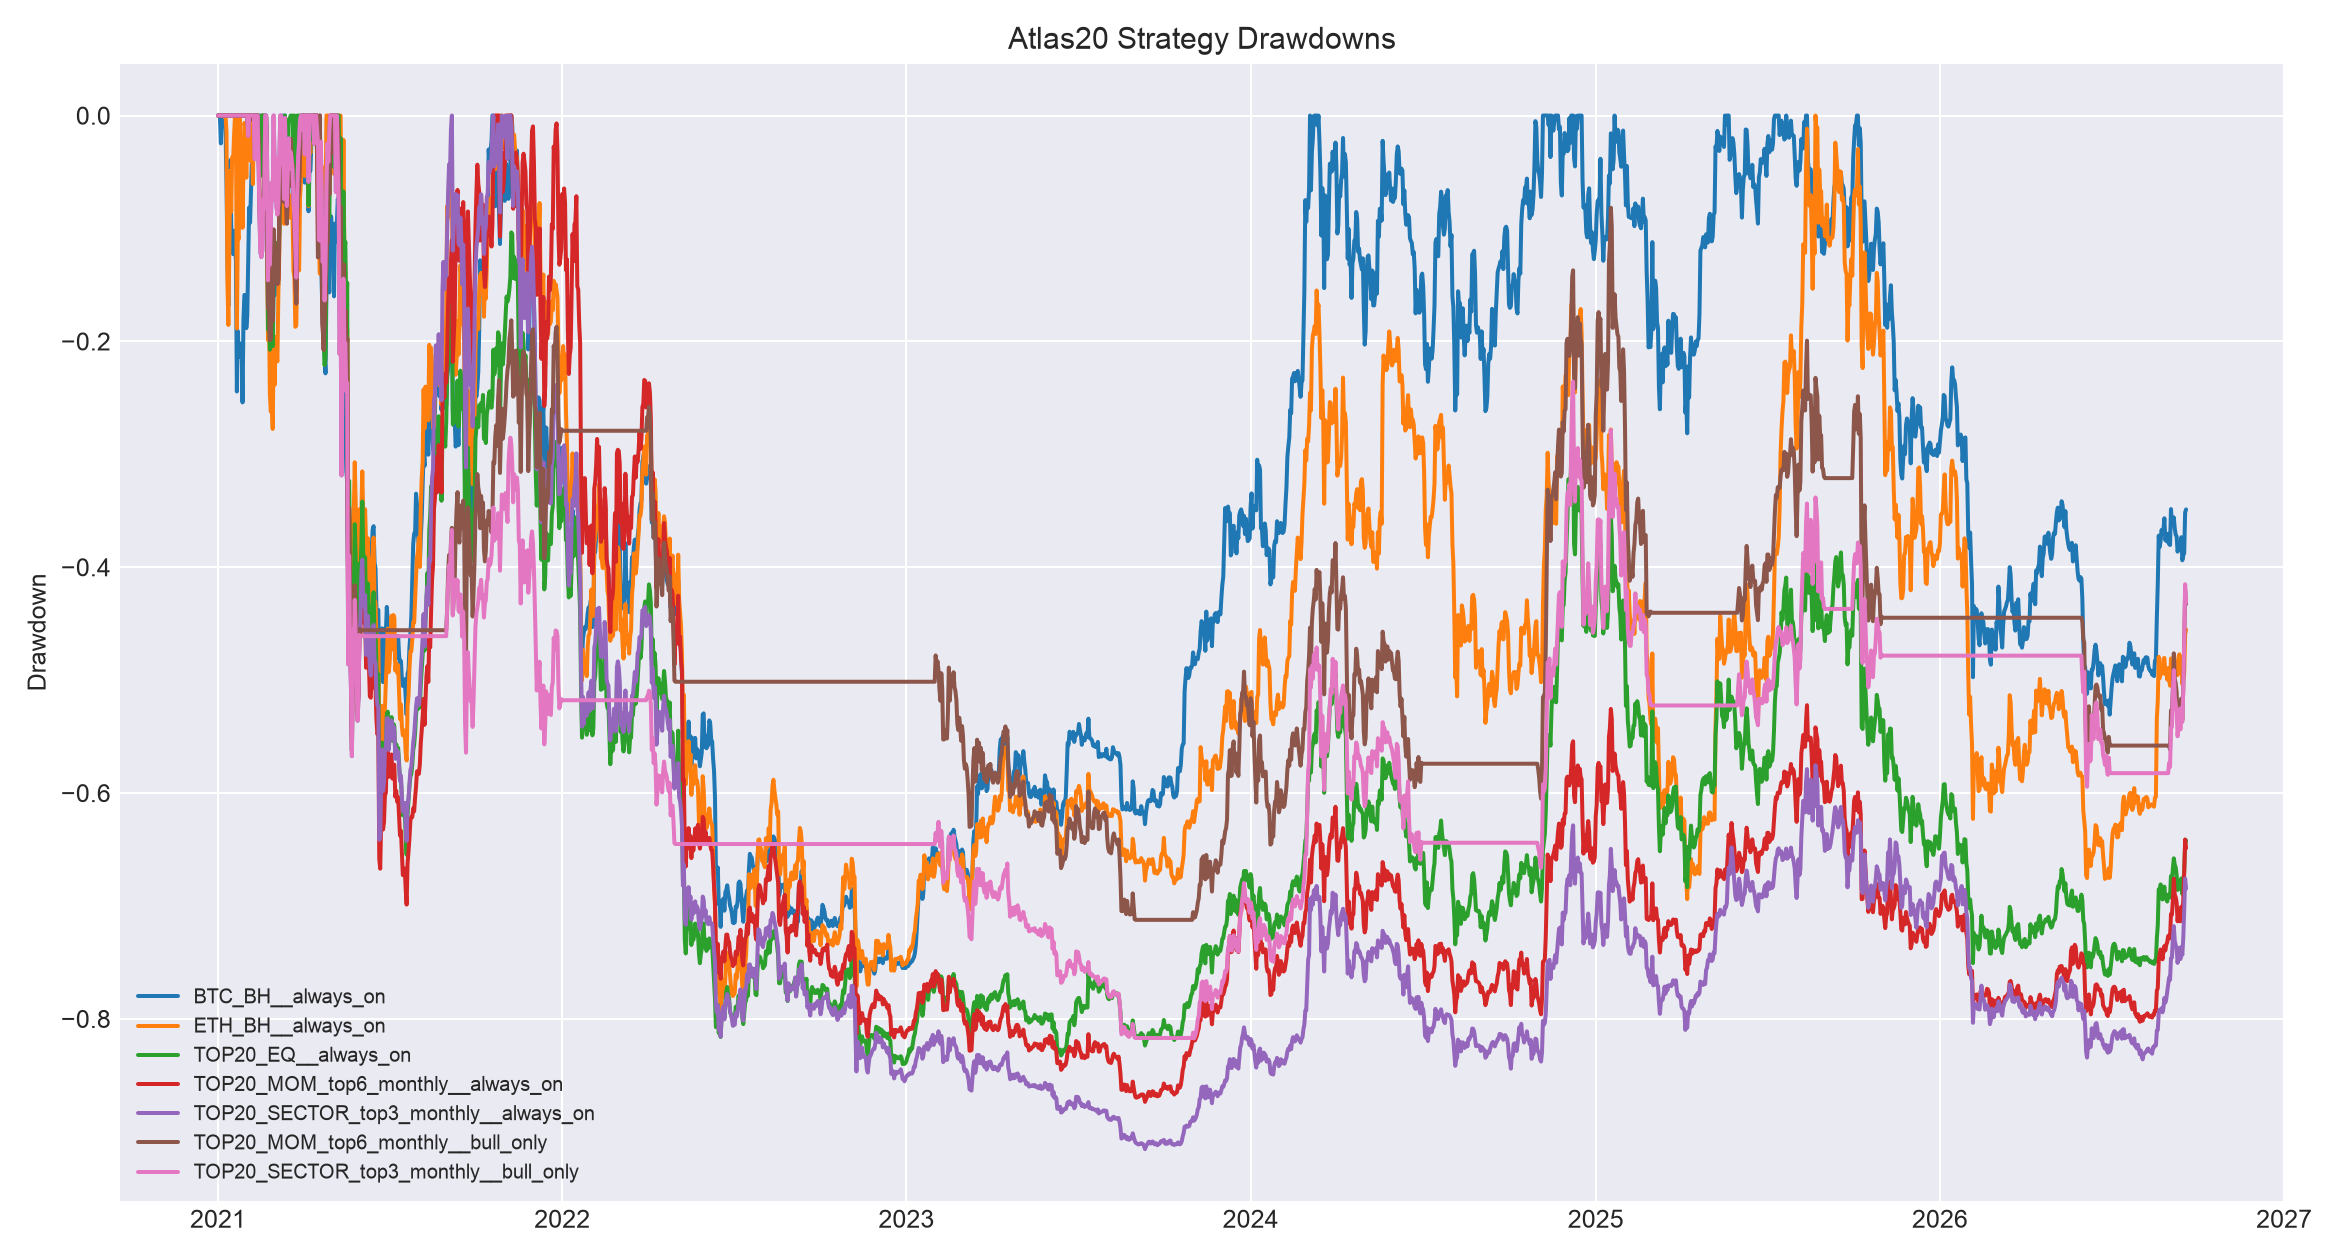

Data behind this chart, as committed beside it:
, BTC_BH__always_on, ETH_BH__always_on, TOP20_EQ__always_on, TOP20_MOM_top4_monthly__always_on, TOP20_MOM_top4_biweekly__always_on, TOP20_MOM_top6_monthly__always_on, TOP20_MOM_top6_biweekly__always_on, TOP20_MOM_top8_monthly__always_on, TOP20_MOM_top8_biweekly__always_on, TOP20_SECTOR_top2_monthly__always_on, TOP20_SECTOR_top2_biweekly__always_on, TOP20_SECTOR_top3_monthly__always_on, TOP20_SECTOR_top3_biweekly__always_on, TOP20_SECTOR_top4_monthly__always_on, TOP20_SECTOR_top4_biweekly__always_on, BTC_BH__bull_only, ETH_BH__bull_only, TOP20_EQ__bull_only, TOP20_MOM_top4_monthly__bull_only, TOP20_MOM_top4_biweekly__bull_only, TOP20_MOM_top6_monthly__bull_only, TOP20_MOM_top6_biweekly__bull_only, TOP20_MOM_top8_monthly__bull_only
2021-01-01, 0.0, 0.0, 0.0, 0.0, 0.0, 0.0, 0.0, 0.0, 0.0, 0.0, 0.0, 0.0, 0.0, 0.0, 0.0, 0.0, 0.0, 0.0, 0.0, 0.0, 0.0, 0.0, 0.0
2021-01-02, 0.0, 0.0, 0.0, 0.0, 0.0, 0.0, 0.0, 0.0, 0.0, 0.0, 0.0, 0.0, 0.0, 0.0, 0.0, 0.0, 0.0, 0.0, 0.0, 0.0, 0.0, 0.0, 0.0
2021-01-03, 0.0, 0.0, 0.0, 0.0, 0.0, 0.0, 0.0, 0.0, 0.0, 0.0, 0.0, 0.0, 0.0, 0.0, 0.0, 0.0, 0.0, 0.0, 0.0, 0.0, 0.0, 0.0, 0.0
2021-01-04, -0.02471, 0.0, 0.0, 0.0, -0.04708, 0.0, -0.002573, 0.0, -0.009589, 0.0, -0.01157, 0.0, -0.02524, 0.0, -0.03498, 0.0, 0.0, 0.0, 0.0, 0.0, 0.0, 0.0, 0.0
2021-01-05, 0.0, 0.0, 0.0, 0.0, -0.001062, 0.0, 0.0, 0.0, 0.0, 0.0, 0.0, 0.0, 0.0, 0.0, 0.0, 0.0, 0.0, 0.0, 0.0, 0.0, 0.0, 0.0, 0.0
2021-01-06, 0.0, 0.0, 0.0, 0.0, 0.0, 0.0, 0.0, 0.0, 0.0, 0.0, 0.0, 0.0, 0.0, 0.0, 0.0, 0.0, 0.0, 0.0, 0.0, 0.0, 0.0, 0.0, 0.0
2021-01-07, 0.0, 0.0, 0.0, 0.0, -0.01207, 0.0, -0.02552, 0.0, -0.0311, 0.0, 0.0, 0.0, 0.0, 0.0, -0.01353, 0.0, 0.0, 0.0, 0.0, 0.0, 0.0, 0.0, 0.0
2021-01-08, 0.0, -0.001208, 0.0, 0.0, -0.004874, 0.0, -0.01779, 0.0, -0.03828, 0.0, -0.009, 0.0, -0.01243, 0.0, -0.02724, 0.0, 0.0, 0.0, 0.0, 0.0, 0.0, 0.0, 0.0
2021-01-09, -0.01331, 0.0, 0.0, 0.0, 0.0, 0.0, 0.0, 0.0, 0.0, 0.0, 0.0, 0.0, 0.0, 0.0, 0.0, 0.0, 0.0, 0.0, 0.0, 0.0, 0.0, 0.0, 0.0
2021-01-10, -0.05984, -0.0147, 0.0, 0.0, -0.03979, 0.0, -0.04448, 0.0, -0.04631, 0.0, -0.0337, 0.0, -0.04599, 0.0, -0.04424, 0.0, 0.0, 0.0, 0.0, 0.0, 0.0, 0.0, 0.0
2021-01-11, -0.1282, -0.149, 0.0, 0.0, -0.1517, 0.0, -0.1558, 0.0, -0.1568, 0.0, -0.1045, 0.0, -0.155, 0.0, -0.1504, 0.0, 0.0, 0.0, 0.0, 0.0, 0.0, 0.0, 0.0
2021-01-12, -0.1685, -0.1855, 0.0, 0.0, -0.1738, 0.0, -0.1683, 0.0, -0.168, 0.0, -0.1028, 0.0, -0.1697, 0.0, -0.1622, 0.0, 0.0, 0.0, 0.0, 0.0, 0.0, 0.0, 0.0
2021-01-13, -0.08533, -0.1174, 0.0, 0.0, -0.03267, 0.0, -0.05546, 0.0, -0.05336, 0.0, -0.02382, 0.0, -0.06696, 0.0, -0.03621, 0.0, 0.0, 0.0, 0.0, 0.0, 0.0, 0.0, 0.0
2021-01-14, -0.03947, -0.04888, 0.0, 0.0, 0.0, 0.0, 0.0, 0.0, 0.0, 0.0, 0.0, 0.0, -0.02224, 0.0, 0.0, 0.0, 0.0, 0.0, 0.0, 0.0, 0.0, 0.0, 0.0
2021-01-15, -0.09736, -0.08527, 0.0, 0.0, -0.06813, 0.0, -0.05391, 0.0, -0.03363, 0.0, 0.0, 0.0, -0.02641, 0.0, -0.02366, 0.0, 0.0, 0.0, 0.0, 0.0, 0.0, 0.0, 0.0
2021-01-16, -0.1132, -0.03711, 0.0, 0.0, 0.0, 0.0, 0.0, 0.0, 0.0, 0.0, 0.0, 0.0, 0.0, 0.0, 0.0, 0.0, 0.0, 0.0, 0.0, 0.0, 0.0, 0.0, 0.0
2021-01-17, -0.1227, -0.03974, 0.0, 0.0, -0.01679, 0.0, 0.0, 0.0, 0.0, 0.0, 0.0, 0.0, -0.01777, 0.0, -0.0103, 0.0, 0.0, 0.0, 0.0, 0.0, 0.0, 0.0, 0.0
2021-01-18, -0.1022, -0.01858, 0.0, 0.0, -0.02197, 0.0, 0.0, 0.0, 0.0, 0.0, 0.0, 0.0, -0.003581, 0.0, 0.0, 0.0, 0.0, 0.0, 0.0, 0.0, 0.0, 0.0, 0.0
2021-01-19, -0.1159, 0.0, 0.0, 0.0, -0.03428, 0.0, -0.01836, 0.0, -0.004241, 0.0, -0.02921, 0.0, -0.02398, 0.0, -0.01606, 0.0, 0.0, 0.0, 0.0, 0.0, 0.0, 0.0, 0.0
2021-01-20, -0.1287, 0.0, 0.0, 0.0, -0.003213, 0.0, 0.0, 0.0, 0.0, 0.0, -0.01413, 0.0, 0.0, 0.0, -0.002, 0.0, 0.0, 0.0, 0.0, 0.0, 0.0, 0.0, 0.0
2021-01-21, -0.2444, -0.1886, 0.0, 0.0, -0.1532, 0.0, -0.1585, 0.0, -0.1597, 0.0, -0.1863, 0.0, -0.1507, 0.0, -0.149, 0.0, 0.0, 0.0, 0.0, 0.0, 0.0, 0.0, 0.0
2021-01-22, -0.191, -0.1055, 0.0, 0.0, -0.07141, 0.0, -0.06116, 0.0, -0.06807, 0.0, -0.07475, 0.0, -0.05963, 0.0, -0.06707, 0.0, 0.0, 0.0, 0.0, 0.0, 0.0, 0.0, 0.0
2021-01-23, -0.214, -0.1094, 0.0, 0.0, -0.04029, 0.0, -0.0231, 0.0, -0.04241, 0.0, -0.0359, 0.0, -0.02498, 0.0, -0.04074, 0.0, 0.0, 0.0, 0.0, 0.0, 0.0, 0.0, 0.0
2021-01-24, -0.2085, 0.0, 0.0, 0.0, -0.003122, 0.0, 0.0, 0.0, 0.0, 0.0, 0.0, 0.0, 0.0, 0.0, 0.0, 0.0, 0.0, 0.0, 0.0, 0.0, 0.0, 0.0, 0.0
2021-01-25, -0.2067, -0.04829, 0.0, 0.0, -0.03719, 0.0, -0.03836, 0.0, -0.03579, 0.0, -0.05801, 0.0, -0.03021, 0.0, -0.03049, 0.0, 0.0, 0.0, 0.0, 0.0, 0.0, 0.0, 0.0
2021-01-26, -0.2017, -0.02483, 0.0, 0.0, 0.0, 0.0, 0.0, 0.0, 0.0, 0.0, 0.0, 0.0, 0.0, 0.0, 0.0, 0.0, 0.0, 0.0, 0.0, 0.0, 0.0, 0.0, 0.0
2021-01-27, -0.2541, -0.09947, 0.0, 0.0, -0.09918, 0.0, -0.06644, 0.0, -0.06762, 0.0, -0.02536, 0.0, -0.05975, 0.0, -0.06542, 0.0, 0.0, 0.0, 0.0, 0.0, 0.0, 0.0, 0.0
2021-01-28, -0.1797, -0.04248, 0.0, 0.0, -0.009731, 0.0, 0.0, 0.0, 0.0, 0.0, 0.0, 0.0, 0.0, 0.0, 0.0, 0.0, 0.0, 0.0, 0.0, 0.0, 0.0, 0.0, 0.0
2021-01-29, -0.1589, -0.00653, 0.0, 0.0, -0.002562, 0.0, -0.00353, 0.0, 0.0, 0.0, -0.009337, 0.0, 0.0, 0.0, 0.0, 0.0, 0.0, 0.0, 0.0, 0.0, 0.0, 0.0, 0.0
2021-01-30, -0.16, -0.01113, 0.0, 0.0, -0.01197, 0.0, 0.0, 0.0, 0.0, 0.0, -0.04525, 0.0, -0.08572, 0.0, -0.05629, 0.0, 0.0, 0.0, 0.0, 0.0, 0.0, 0.0, 0.0
2021-01-31, -0.1883, -0.05506, 0.0, 0.0, -0.012, 0.0, -0.01454, 0.0, -0.02263, 0.0, -0.0304, 0.0, -0.05984, 0.0, -0.04778, 0.0, 0.0, 0.0, 0.0, 0.0, 0.0, 0.0, 0.0
2021-02-01, -0.178, -0.01622, 0.0, 0.0, 0.0, 0.0, 0.0, 0.0, 0.0, 0.0, 0.0, 0.0, -0.04065, 0.0, -0.03076, 0.0, 0.0, 0.0, 0.0, 0.0, 0.0, 0.0, 0.0
2021-02-02, -0.1296, 0.0, 0.0, -0.04265, -0.04012, -0.01155, -0.009998, 0.0, 0.0, -0.04898, -0.04554, -0.01812, -0.0489, -0.004255, -0.02737, 0.0, 0.0, 0.0, -0.04265, 0.0, -0.01155, 0.0, 0.0
2021-02-03, -0.08151, 0.0, 0.0, 0.0, 0.0, 0.0, 0.0, 0.0, 0.0, 0.0, 0.0, 0.0, 0.0, 0.0, 0.0, 0.0, 0.0, 0.0, 0.0, 0.0, 0.0, 0.0, 0.0
2021-02-04, -0.0949, -0.03983, 0.0, 0.0, 0.0, 0.0, 0.0, 0.0, 0.0, 0.0, 0.0, 0.0, 0.0, 0.0, 0.0, -0.01457, -0.03983, 0.0, 0.0, 0.0, 0.0, 0.0, 0.0
2021-02-05, -0.06504, 0.0, 0.0, 0.0, 0.0, 0.0, 0.0, 0.0, 0.0, 0.0, 0.0, 0.0, 0.0, 0.0, 0.0, 0.0, 0.0, 0.0, 0.0, 0.0, 0.0, 0.0, 0.0
2021-02-06, -0.03754, -0.02374, 0.0, -0.01512, -0.02999, -0.003456, -0.01316, 0.0, 0.0, 0.0, 0.0, 0.0, 0.0, 0.0, 0.0, 0.0, -0.02374, 0.0, -0.01512, 0.0, -0.003456, 0.0, 0.0
2021-02-07, -0.04643, -0.06076, 0.0, 0.0, 0.0, 0.0, 0.0, 0.0, 0.0, 0.0, 0.0, 0.0, 0.0, 0.0, 0.0, -0.009234, -0.06076, 0.0, 0.0, 0.0, 0.0, 0.0, 0.0
2021-02-08, 0.0, 0.0, 0.0, 0.0, 0.0, 0.0, 0.0, 0.0, 0.0, 0.0, 0.0, 0.0, 0.0, 0.0, 0.0, 0.0, 0.0, 0.0, 0.0, 0.0, 0.0, 0.0, 0.0
2021-02-09, 0.0, 0.0, 0.0, -0.006561, 0.0, -0.003422, 0.0, 0.0, 0.0, -0.05001, -0.04137, -0.03864, -0.03883, -0.01676, -0.0142, 0.0, 0.0, 0.0, -0.006561, 0.0, -0.003422, 0.0, 0.0
2021-02-10, -0.03362, -0.01346, 0.0, 0.0, 0.0, 0.0, 0.0, 0.0, 0.0, -0.0001068, 0.0, 0.0, -0.00394, 0.0, 0.0, -0.03362, -0.01346, 0.0, 0.0, 0.0, 0.0, 0.0, 0.0
2021-02-11, 0.0, 0.0, 0.0, 0.0, 0.0, 0.0, 0.0, 0.0, 0.0, -0.009458, -0.004471, -0.002933, 0.0, 0.0, 0.0, 0.0, 0.0, 0.0, 0.0, 0.0, 0.0, 0.0, 0.0
2021-02-12, -0.008443, 0.0, 0.0, 0.0, 0.0, 0.0, 0.0, 0.0, 0.0, 0.0, 0.0, 0.0, 0.0, 0.0, 0.0, -0.008443, 0.0, 0.0, 0.0, 0.0, 0.0, 0.0, 0.0
2021-02-13, -0.01678, -0.01596, 0.0, -0.04676, -0.06191, -0.02407, -0.05218, -0.02276, -0.04844, -0.05425, -0.05337, -0.0412, -0.04509, -0.01133, -0.04991, -0.01678, -0.01596, 0.0, -0.04676, -0.06185, -0.02407, -0.05268, -0.02276
2021-02-14, 0.0, -0.02086, -0.03584, -0.09391, -0.1288, -0.07424, -0.1086, -0.07067, -0.09393, -0.1013, -0.09949, -0.0908, -0.07007, -0.05646, -0.08972, 0.0, -0.02086, -0.03584, -0.09391, -0.1288, -0.07424, -0.109, -0.07067
2021-02-15, -0.01585, -0.03458, -0.05357, -0.1391, -0.1562, -0.1072, -0.1292, -0.09282, -0.09671, -0.1554, -0.1514, -0.1212, -0.1264, -0.08549, -0.1312, -0.01585, -0.03458, -0.05357, -0.1391, -0.1561, -0.1072, -0.1296, -0.09282
2021-02-16, 0.0, -0.03388, -0.04571, -0.1652, -0.1852, -0.1117, -0.1319, -0.09394, -0.08222, -0.1843, -0.1759, -0.1253, -0.1444, -0.09263, -0.1482, 0.0, -0.03388, -0.04571, -0.1652, -0.1851, -0.1117, -0.1323, -0.09394
2021-02-17, 0.0, 0.0, 0.0, -0.1624, -0.1824, -0.09519, -0.1119, -0.07447, -0.04346, -0.1845, -0.1708, -0.1194, -0.06678, -0.08606, -0.08543, 0.0, 0.0, 0.0, -0.1624, -0.1823, -0.09519, -0.1123, -0.07447
2021-02-18, -0.008998, 0.0, 0.0, -0.1378, -0.1239, -0.08402, -0.0799, -0.05696, 0.0, -0.1362, -0.1302, -0.07377, 0.0, -0.04809, 0.0, -0.008998, 0.0, 0.0, -0.1378, -0.1238, -0.08402, -0.08038, -0.05696
2021-02-19, 0.0, 0.0, 0.0, -0.1827, -0.1561, -0.08552, -0.08841, -0.05402, 0.0, -0.1854, -0.1789, -0.08226, 0.0, -0.04056, 0.0, 0.0, 0.0, 0.0, -0.1827, -0.1561, -0.08552, -0.08888, -0.05402
2021-02-20, 0.0, -0.02073, -0.03308, -0.08828, -0.1098, -0.004994, 0.0, 0.0, 0.0, -0.07575, -0.04107, 0.0, -0.08695, 0.0, -0.0551, 0.0, -0.02073, -0.03308, -0.08828, -0.1097, -0.004994, 0.0, 0.0
2021-02-21, 0.0, -0.01253, -0.008565, -0.09123, -0.1135, -0.0005788, -0.002045, -0.000589, 0.0, -0.07417, -0.04133, 0.0, -0.01609, 0.0, 0.0, 0.0, -0.01253, -0.008565, -0.09123, -0.1134, -0.0005788, -0.002045, -0.000589
2021-02-22, -0.05792, -0.0909, -0.07075, -0.1442, -0.1582, -0.05783, -0.04998, -0.04787, -0.05383, -0.1223, -0.08993, -0.03654, -0.08575, -0.04477, -0.06517, -0.05792, -0.0909, -0.07075, -0.1442, -0.1581, -0.05783, -0.04998, -0.04787
2021-02-23, -0.1515, -0.1989, -0.1896, -0.2452, -0.2633, -0.1707, -0.159, -0.1644, -0.1605, -0.2205, -0.1918, -0.1459, -0.2004, -0.1661, -0.1845, -0.1515, -0.1989, -0.1896, -0.2452, -0.2633, -0.1707, -0.159, -0.1644
2021-02-24, -0.1362, -0.1702, -0.1521, -0.1873, -0.1888, -0.1305, -0.1098, -0.1149, -0.1129, -0.1557, -0.1316, -0.07813, -0.1206, -0.09849, -0.1038, -0.1362, -0.1702, -0.1521, -0.1873, -0.1887, -0.1305, -0.1098, -0.1149
2021-02-25, -0.1815, -0.2472, -0.2074, -0.2548, -0.2345, -0.1986, -0.1677, -0.1637, -0.176, -0.2337, -0.2101, -0.1321, -0.1977, -0.1619, -0.1704, -0.1815, -0.2472, -0.2074, -0.2548, -0.2345, -0.1986, -0.1677, -0.1637
2021-02-26, -0.1947, -0.2623, -0.2002, -0.2648, -0.2006, -0.1972, -0.1457, -0.1323, -0.1656, -0.2435, -0.2201, -0.09428, -0.223, -0.1287, -0.1751, -0.1947, -0.2623, -0.2002, -0.2648, -0.2006, -0.1972, -0.1457, -0.1323
2021-02-27, -0.1973, -0.2552, -0.1746, -0.2499, -0.1929, -0.1611, -0.1284, -0.0904, -0.1471, -0.2342, -0.209, -0.0593, -0.2171, -0.0946, -0.1649, -0.1973, -0.2552, -0.1746, -0.2499, -0.1928, -0.1611, -0.1284, -0.0904
2021-02-28, -0.2155, -0.2776, -0.2043, -0.2653, -0.2193, -0.1815, -0.1543, -0.1099, -0.1713, -0.253, -0.2338, -0.07502, -0.2486, -0.1165, -0.1923, -0.2155, -0.2776, -0.2043, -0.2653, -0.2193, -0.1815, -0.1543, -0.1099
2021-03-01, -0.1374, -0.2017, -0.1367, -0.1945, -0.1439, -0.101, -0.07148, -0.0252, -0.09205, -0.1684, -0.147, 0.0, -0.1669, -0.01567, -0.09976, -0.1374, -0.2017, -0.1367, -0.1945, -0.1438, -0.101, -0.07148, -0.0252
... 2,028 more rows
